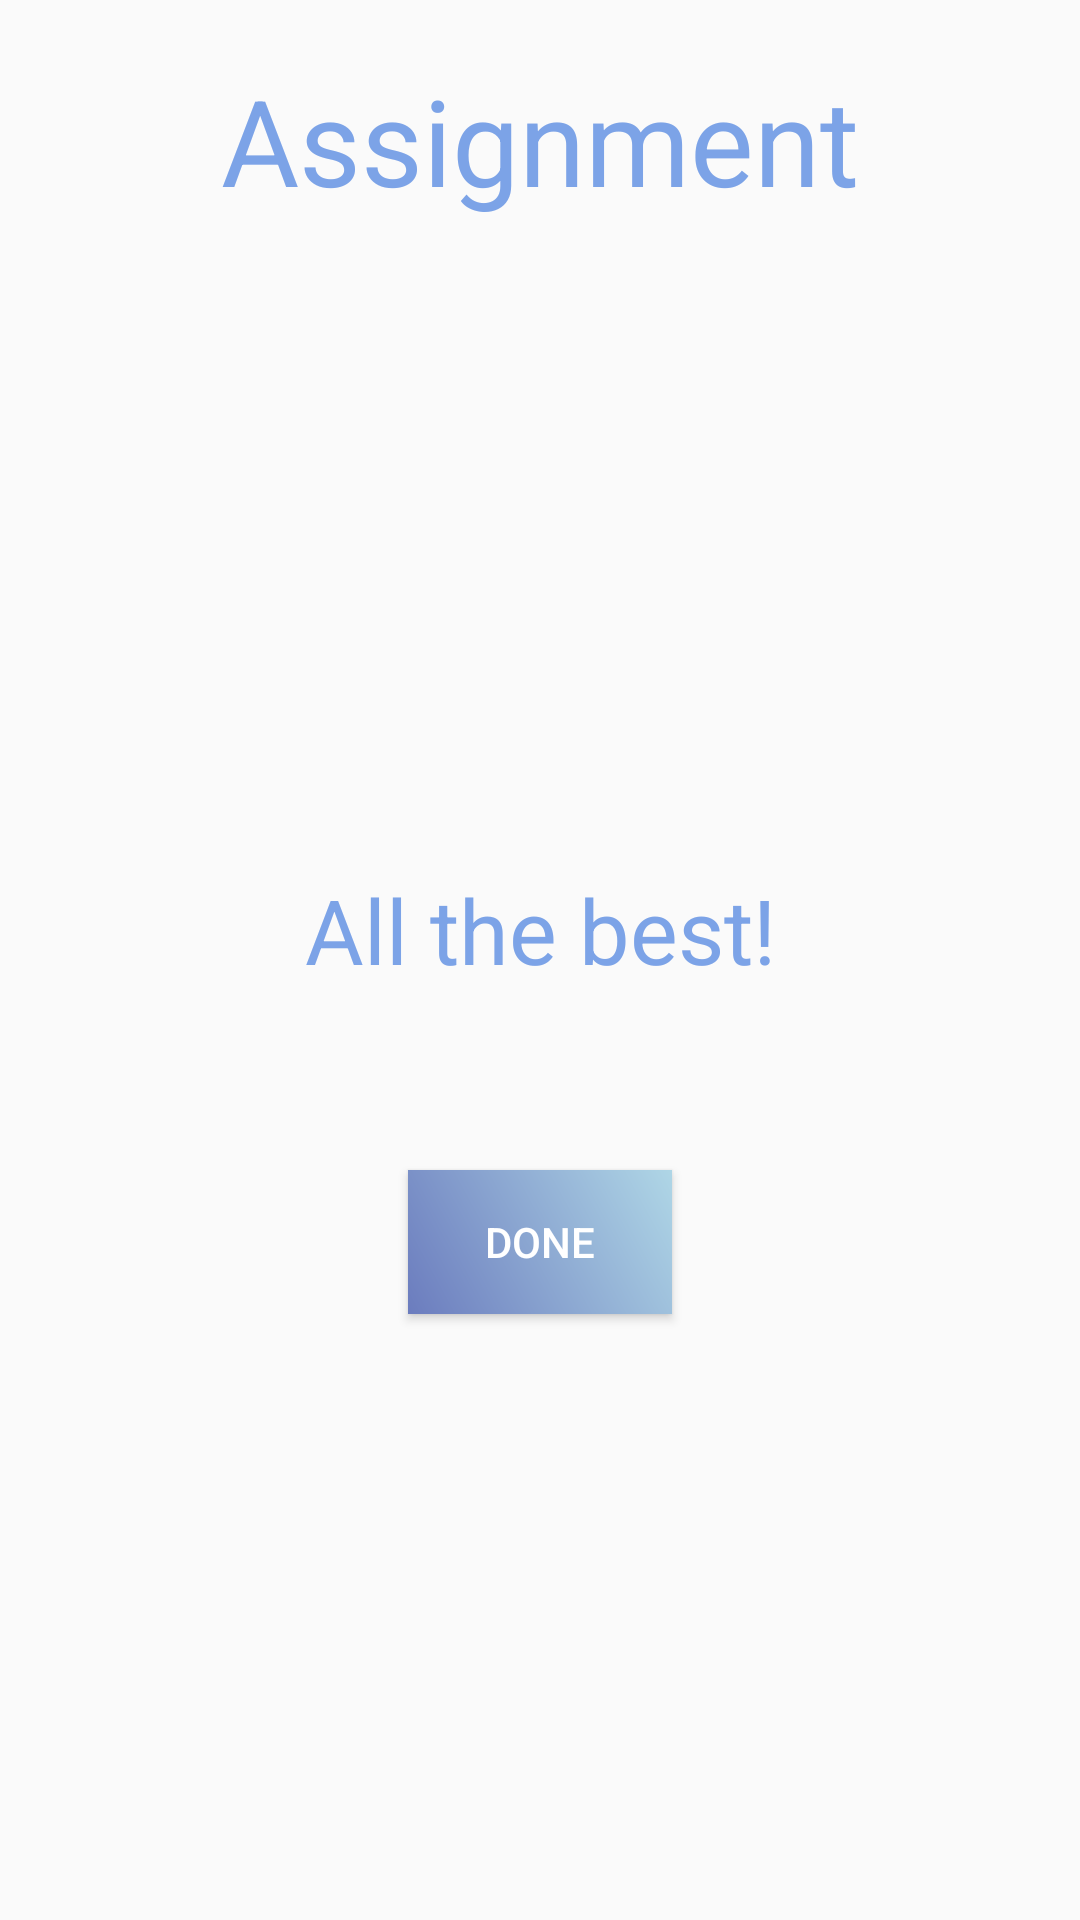

Produce the Android XML layout that renders to this screen, including the resource entries it uses.
<!-- AndroidManifest.xml: application theme AppTheme -->
<!-- res/layout/on_notification_click_ass.xml -->
<?xml version="1.0" encoding="utf-8"?>

<LinearLayout
    xmlns:android="http://schemas.android.com/apk/res/android"
    android:layout_width="match_parent"
    android:layout_height="match_parent"
    android:orientation="vertical">
    <TextView
        android:layout_width="match_parent"
        android:layout_height="60dp"
        android:layout_margin="20dp"
        android:textSize="40dp"
        android:text="Assignment tomorrow"
        android:textColor="@color/colorPrimary"
        android:gravity="center"/>
    <TextView
        android:layout_width="match_parent"
        android:layout_height="40dp"
        android:layout_marginTop="10dp"
        android:id="@+id/notifClickAssSub"
        android:textSize="20dp"
        android:textColor="@color/colorPrimary"
        android:gravity="center"/>
    <TextView
        android:layout_width="match_parent"
        android:layout_height="40dp"
        android:layout_marginTop="10dp"
        android:id="@+id/notifClickAss"
        android:textSize="20dp"
        android:textColor="@color/colorPrimary"
        android:gravity="center"/>
    <TextView
        android:layout_width="match_parent"
        android:layout_height="40dp"
        android:layout_marginTop="10dp"
        android:id="@+id/notifClickAssDate"
        android:textSize="20dp"
        android:textColor="@color/colorPrimary"
        android:gravity="center"/>
    <TextView
        android:layout_width="match_parent"
        android:layout_height="60dp"
        android:layout_marginTop="30dp"
        android:text="All the best!"
        android:textSize="30dp"
        android:textColor="@color/colorPrimary"
        android:gravity="center"/>
    <Button
        android:layout_width="wrap_content"
        android:layout_height="wrap_content"
        android:layout_marginTop="50dp"
        android:layout_gravity="center"
        android:id="@+id/notifClickAssDone"
        android:text="Done"
        android:textColor="#ffffff"
        android:background="@drawable/button_color"/>

</LinearLayout>
<!-- resources referenced by this layout -->
<resources>
  <color name="colorPrimary">#7CA3E7</color>
  <!-- drawable button_color (drawable) -->
  <?xml version="1.0" encoding="utf-8"?>
  
  <shape
      android:shape="rectangle"
      xmlns:android="http://schemas.android.com/apk/res/android">
      <gradient
          android:endColor="#AFD6E6"
          android:startColor="#6B7CBE"
          android:angle="45"/>
  </shape>
  <style name="AppTheme" parent="Theme.AppCompat.Light.DarkActionBar">
          
          <item name="colorPrimary">@color/colorPrimary</item>
          <item name="colorPrimaryDark">@color/colorPrimaryDark</item>
          <item name="colorAccent">@color/colorAccent</item>
      </style>
  <color name="colorPrimaryDark">#4365A8</color>
  <color name="colorAccent">#C0C0C0</color>
</resources>
